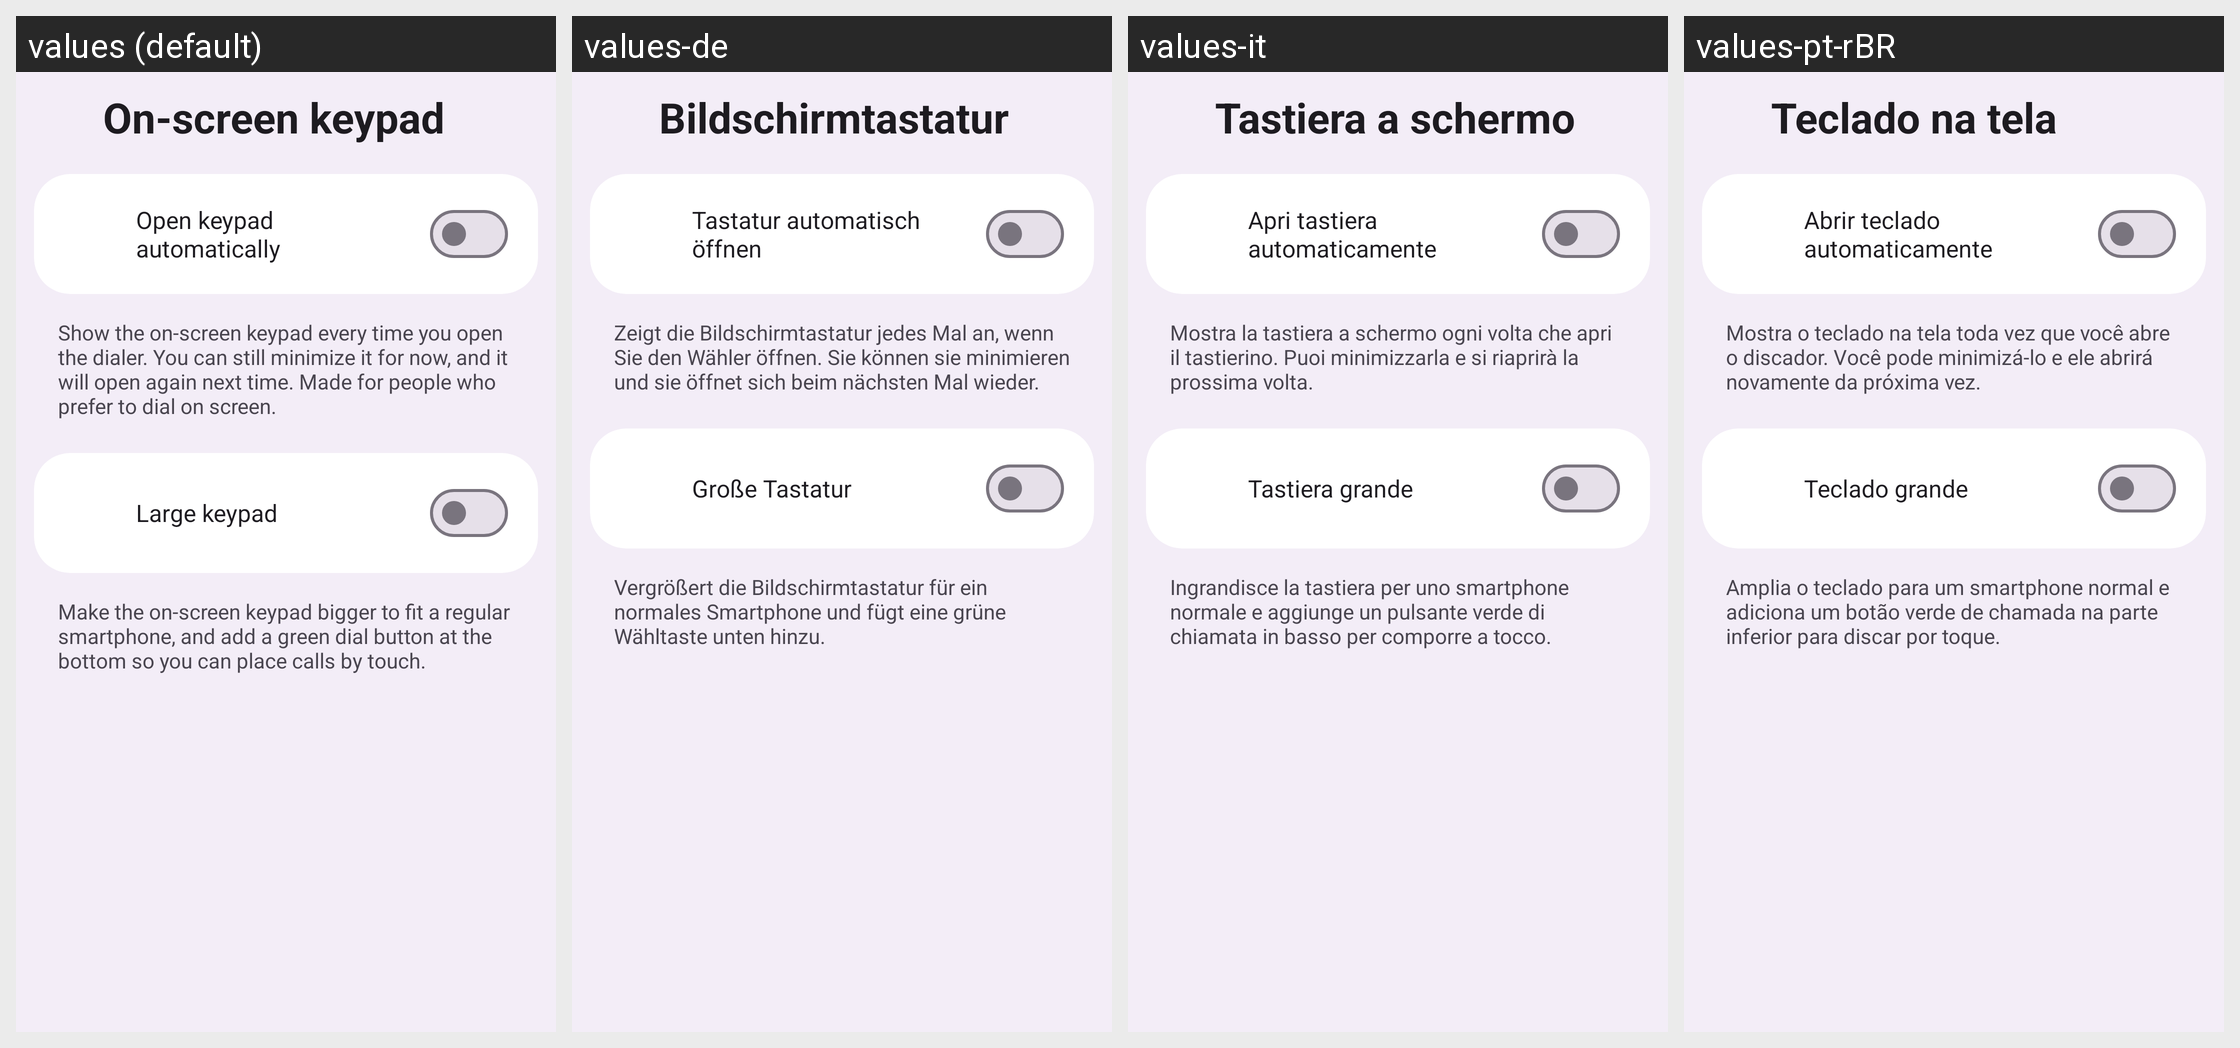

Translations of the strings shown on this Android screen, per locale in the grid:
Android screen res/layout/activity_keypad_settings.xml rendered under 4 locales, left to right: values (default), values-de, values-it, values-pt-rBR. Device: Nexus 5 (rendered at 1080×1920; each locale shown at half size, 540×960, under a caption strip naming it); theme Theme.M5Dialer.
Other locales in the repository, not shown: values-ar, values-es, values-fr, values-hi, values-iw, values-ja, values-ko, values-nl, values-pl, values-ru, values-tr, values-zh-rCN.
Strings drawn on this screen, with the default value and each locale's value (text and hints the layout hard-codes, and strings that could not be matched under every locale, appear in the picture but are not listed):

setting_floating_dial
  values: On-screen keypad
  values-de: Bildschirmtastatur
  values-it: Tastiera a schermo
  values-pt-rBR: Teclado na tela

keypad_default_open_label
  values: Open keypad automatically
  values-de: Tastatur automatisch öffnen
  values-it: Apri tastiera automaticamente
  values-pt-rBR: Abrir teclado automaticamente

keypad_default_open_desc
  values: Show the on-screen keypad every time you open the dialer. You can still minimize it for now, and it will open again next time. Made for people who prefer to dial on screen.
  values-de: Zeigt die Bildschirmtastatur jedes Mal an, wenn Sie den Wähler öffnen. Sie können sie minimieren und sie öffnet sich beim nächsten Mal wieder.
  values-it: Mostra la tastiera a schermo ogni volta che apri il tastierino. Puoi minimizzarla e si riaprirà la prossima volta.
  values-pt-rBR: Mostra o teclado na tela toda vez que você abre o discador. Você pode minimizá-lo e ele abrirá novamente da próxima vez.

keypad_big_label
  values: Large keypad
  values-de: Große Tastatur
  values-it: Tastiera grande
  values-pt-rBR: Teclado grande

keypad_big_desc
  values: Make the on-screen keypad bigger to fit a regular smartphone, and add a green dial button at the bottom so you can place calls by touch.
  values-de: Vergrößert die Bildschirmtastatur für ein normales Smartphone und fügt eine grüne Wähltaste unten hinzu.
  values-it: Ingrandisce la tastiera per uno smartphone normale e aggiunge un pulsante verde di chiamata in basso per comporre a tocco.
  values-pt-rBR: Amplia o teclado para um smartphone normal e adiciona um botão verde de chamada na parte inferior para discar por toque.
